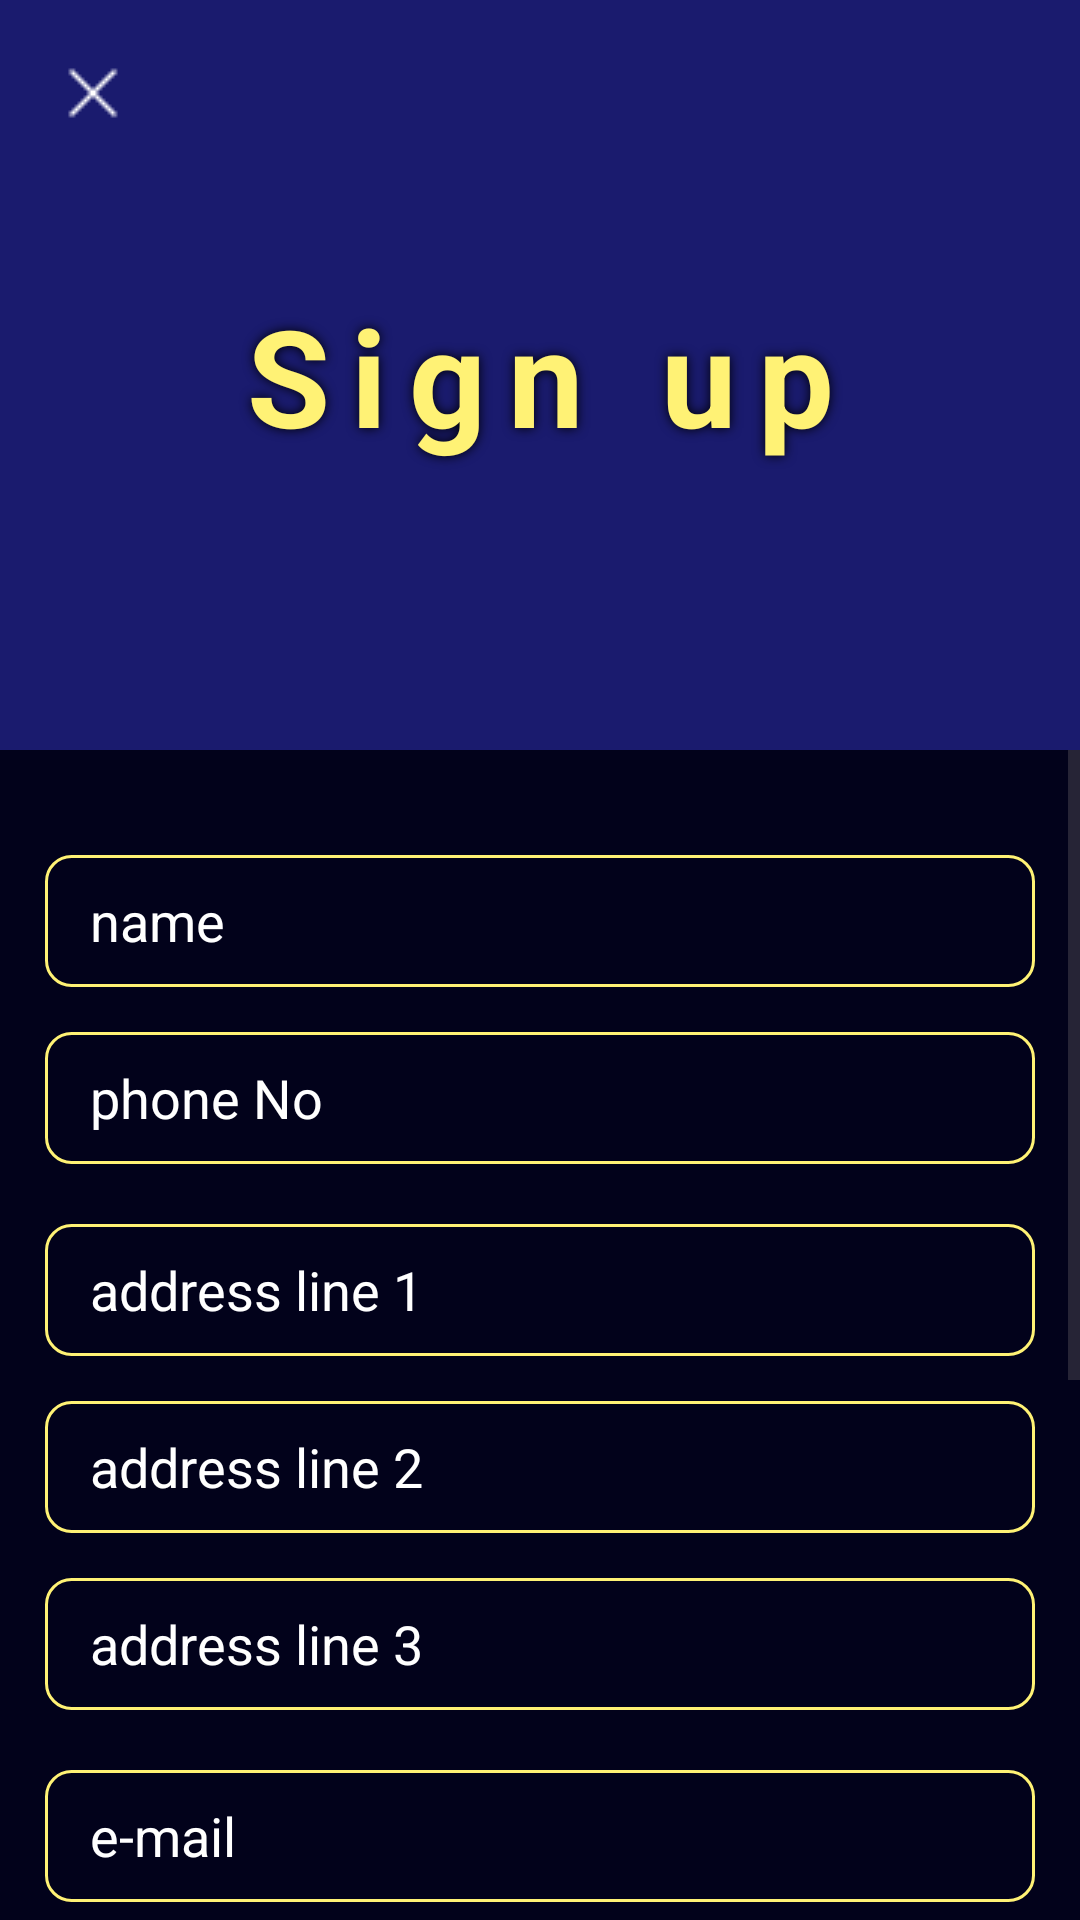

Write the Android layout XML for this screen, with the resource values it uses.
<!-- AndroidManifest.xml: application theme Theme.AR_Furniture_Application -->
<!-- res/layout/fragment_sign_up.xml -->
<?xml version="1.0" encoding="utf-8"?>
<FrameLayout xmlns:android="http://schemas.android.com/apk/res/android"
    xmlns:app="http://schemas.android.com/apk/res-auto"
    xmlns:tools="http://schemas.android.com/tools"
    android:layout_width="match_parent"
    android:layout_height="match_parent"
    tools:context=".Login.LoginFragments.LoginFragment">

    
    <LinearLayout
        android:layout_width="match_parent"
        android:layout_height="match_parent"
        android:orientation="vertical">
        <TextView
            android:layout_width="match_parent"
            android:layout_height="250sp"
            android:text="Sign up"
            android:textSize="45sp"
            android:letterSpacing="0.16"
            android:textColor="@color/plain_yellow"
            android:textStyle="bold"
            android:shadowColor="@color/black"
            android:shadowRadius="9"
            android:gravity="center"
            android:background="@drawable/background_gradient_shape"/>

        <ScrollView
            android:layout_width="match_parent"
            android:layout_height="match_parent">

            <LinearLayout
                android:layout_width="match_parent"
                android:layout_height="match_parent"
                android:background="@color/deep_dark_blue"
                android:gravity="center_horizontal"
                android:orientation="vertical"
                android:paddingHorizontal="15sp">

                <EditText
                    android:id="@+id/editTextName"
                    android:layout_width="match_parent"
                    android:layout_height="44dp"
                    android:layout_marginTop="35sp"
                    android:layout_marginBottom="15sp"
                    android:background="@drawable/background_round_edged_yelloshape"
                    android:hint="name"
                    android:inputType="textEmailAddress"
                    android:paddingHorizontal="15sp"
                    android:paddingVertical="6sp"
                    android:textColor="@color/white"
                    android:textColorHint="@color/white" />

                <EditText
                    android:id="@+id/editTextPhone"
                    android:layout_width="match_parent"
                    android:layout_height="44dp"
                    android:layout_marginBottom="15sp"
                    android:background="@drawable/background_round_edged_yelloshape"
                    android:hint="phone No"
                    android:inputType="phone"
                    android:paddingHorizontal="15sp"
                    android:paddingVertical="6sp"
                    android:textColor="@color/white"
                    android:textColorHint="@color/white" />

                <EditText
                    android:id="@+id/editTextAddressLine1"
                    android:layout_width="match_parent"
                    android:layout_height="44dp"
                    android:layout_marginTop="5dp"
                    android:layout_marginBottom="15sp"
                    android:background="@drawable/background_round_edged_yelloshape"
                    android:hint="address line 1"
                    android:inputType="text"
                    android:paddingHorizontal="15sp"
                    android:paddingVertical="6sp"
                    android:textColor="@color/white"
                    android:textColorHint="@color/white" />

                <EditText
                    android:id="@+id/editTextAddressLine2"
                    android:layout_width="match_parent"
                    android:layout_height="44dp"
                    android:layout_marginBottom="15sp"
                    android:background="@drawable/background_round_edged_yelloshape"
                    android:hint="address line 2"
                    android:inputType="text"
                    android:paddingHorizontal="15sp"
                    android:paddingVertical="6sp"
                    android:textColor="@color/white"
                    android:textColorHint="@color/white" />

                <EditText
                    android:id="@+id/editTextAddressLine3"
                    android:layout_width="match_parent"
                    android:layout_height="44dp"
                    android:layout_marginBottom="15sp"
                    android:background="@drawable/background_round_edged_yelloshape"
                    android:hint="address line 3"
                    android:inputType="text"
                    android:paddingHorizontal="15sp"
                    android:paddingVertical="6sp"
                    android:textColor="@color/white"
                    android:textColorHint="@color/white" />

                <EditText
                    android:id="@+id/editTextEmailAddress"
                    android:layout_width="match_parent"
                    android:layout_height="44dp"
                    android:layout_marginTop="5dp"
                    android:layout_marginBottom="15sp"
                    android:background="@drawable/background_round_edged_yelloshape"
                    android:hint="e-mail"
                    android:inputType="textEmailAddress"
                    android:paddingHorizontal="15sp"
                    android:paddingVertical="6sp"
                    android:textColor="@color/white"
                    android:textColorHint="@color/white" />

                <EditText
                    android:id="@+id/editTextpassword"
                    android:layout_width="match_parent"
                    android:layout_height="44dp"
                    android:layout_marginBottom="15sp"
                    android:background="@drawable/background_round_edged_yelloshape"
                    android:hint="password"
                    android:inputType="textPassword"
                    android:paddingHorizontal="15sp"
                    android:paddingVertical="6sp"
                    android:textColor="@color/white"
                    android:textColorHint="@color/white" />

                <EditText
                    android:id="@+id/editTextRepeat_password"
                    android:layout_width="match_parent"
                    android:layout_height="44dp"
                    android:background="@drawable/background_round_edged_yelloshape"
                    android:hint="Re-password"
                    android:inputType="textPassword"
                    android:paddingHorizontal="15sp"
                    android:paddingVertical="6sp"
                    android:textColor="@color/white"
                    android:textColorHint="@color/white" />


                <Button
                    android:id="@+id/signupButton"
                    android:layout_width="match_parent"
                    android:layout_height="52dp"
                    android:layout_marginTop="20sp"
                    android:background="@drawable/background_blue_gradient_round_shape"
                    android:text="Sign up"
                    android:textColor="@color/plain_yellow"
                    android:textColorHint="@color/white"
                    android:textSize="17sp"
                    android:textStyle="bold" />

                <LinearLayout
                    android:layout_width="wrap_content"
                    android:layout_height="wrap_content"
                    android:orientation="horizontal" />

                <TextView
                    android:layout_width="match_parent"
                    android:layout_height="wrap_content"
                    android:layout_marginVertical="5sp"
                    android:text="Or"
                    android:textAlignment="center" />

                <LinearLayout
                    android:layout_width="match_parent"
                    android:layout_height="46dp"
                    android:layout_gravity="center"
                    android:background="@drawable/background_round_edged_grey_shape"
                    android:gravity="center"
                    android:orientation="horizontal"
                    android:padding="10dp">

                    <ImageView
                        android:layout_width="24dp"
                        android:layout_height="24dp"
                        android:src="@drawable/google_logo" />

                    <TextView
                        android:layout_width="wrap_content"
                        android:layout_height="wrap_content"
                        android:layout_marginStart="13sp"
                        android:text="Sign up with Google"
                        android:textColor="@android:color/white"
                        android:textSize="17sp"
                        android:textStyle="bold" />

                </LinearLayout>

                <TextView
                    android:layout_width="match_parent"
                    android:layout_height="wrap_content"
                    android:layout_gravity="bottom"
                    android:layout_marginVertical="20sp"
                    android:gravity="center"
                    android:paddingHorizontal="15sp"
                    android:text="By continuing you agree to our Terms of Use and Privacy Policy."
                    android:textColor="@color/white" />

            </LinearLayout>
        </ScrollView>


    </LinearLayout>

    <ImageButton
        android:id="@+id/close"
        android:layout_width="42sp"
        android:layout_height="42sp"
        android:background="@color/transparent"
        android:src="@drawable/ic_close"
        app:tint="@color/white"
        android:layout_margin="10sp"/>
</FrameLayout>
<!-- resources referenced by this layout -->
<resources>
  <color name="black">#FF000000</color>
  <color name="deep_dark_blue">#02021B</color>
  <color name="plain_yellow">#fff275</color>
  <color name="transparent">#00FFFFFF</color>
  <color name="white">#FFFFFFFF</color>
  <!-- drawable background_blue_gradient_round_shape (drawable) -->
  <shape xmlns:android="http://schemas.android.com/apk/res/android"
      android:shape="rectangle">
  <corners
      android:radius="6dp"/>
  
      <gradient
          android:startColor="@color/cool_blue"
          android:endColor="@color/light_blue"
          android:angle="45" />
  
  </shape>
  <!-- drawable background_gradient_shape (drawable) -->
  <shape xmlns:android="http://schemas.android.com/apk/res/android"
      android:shape="rectangle">
  
  
      <gradient
          android:startColor="@color/cool_blue"
          android:endColor="@color/cool_blue"
          android:angle="45" />
  
  </shape>
  <!-- drawable background_round_edged_grey_shape (drawable) -->
  <shape xmlns:android="http://schemas.android.com/apk/res/android"
      android:shape="rectangle">
  
      
  
  
  
  
      <solid
          android:color="@color/black"
          />
  
  
  
  
  
      
      <corners android:radius="13dp" />
  </shape>
  <!-- drawable background_round_edged_yelloshape (drawable) -->
  <shape xmlns:android="http://schemas.android.com/apk/res/android"
      android:shape="rectangle">
  
      
      
      
      
      
      <stroke
          android:color="@color/plain_yellow"
          android:width="1sp">
  
      </stroke>
      
      <corners android:radius="8.4dp" />
  
  </shape>
  <!-- drawable google_logo: png bitmap (drawable, 248251 bytes) -->
  <!-- drawable ic_close: png bitmap (drawable, 196 bytes) -->
  <style name="Theme.AR_Furniture_Application" parent="Base.Theme.AR_Furniture_Application" />
  <color name="cool_blue">#1A1B6E</color>
  <color name="light_blue">#005FEE</color>
  <style name="Base.Theme.AR_Furniture_Application" parent="Theme.Material3.DayNight.NoActionBar">
          
          <item name="colorPrimary">@color/cool_purple</item>
      </style>
</resources>
